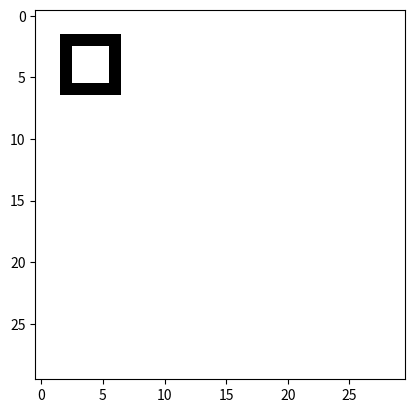

Here is the Python script that generated this plot:
__author__ = 'ohaas'

import numpy as ny
import matplotlib.pyplot as pp

class stimulus(object):
      pass


      def __init__(self,main):
          self.main=ny.ones((main, main, 3))

      def square(self, size):
          for s in ny.arange(2,3+size):
              self.main[2,s]=ny.zeros(3)
              self.main[s,2]=ny.zeros(3)
              self.main[2+size,s]=ny.zeros(3)
              self.main[s,2+size]=ny.zeros(3)
          return self.main

#stimulus(main), pic.square(size)
pic = stimulus(30)
pp.imshow(pic.square(4))
pp.show()
